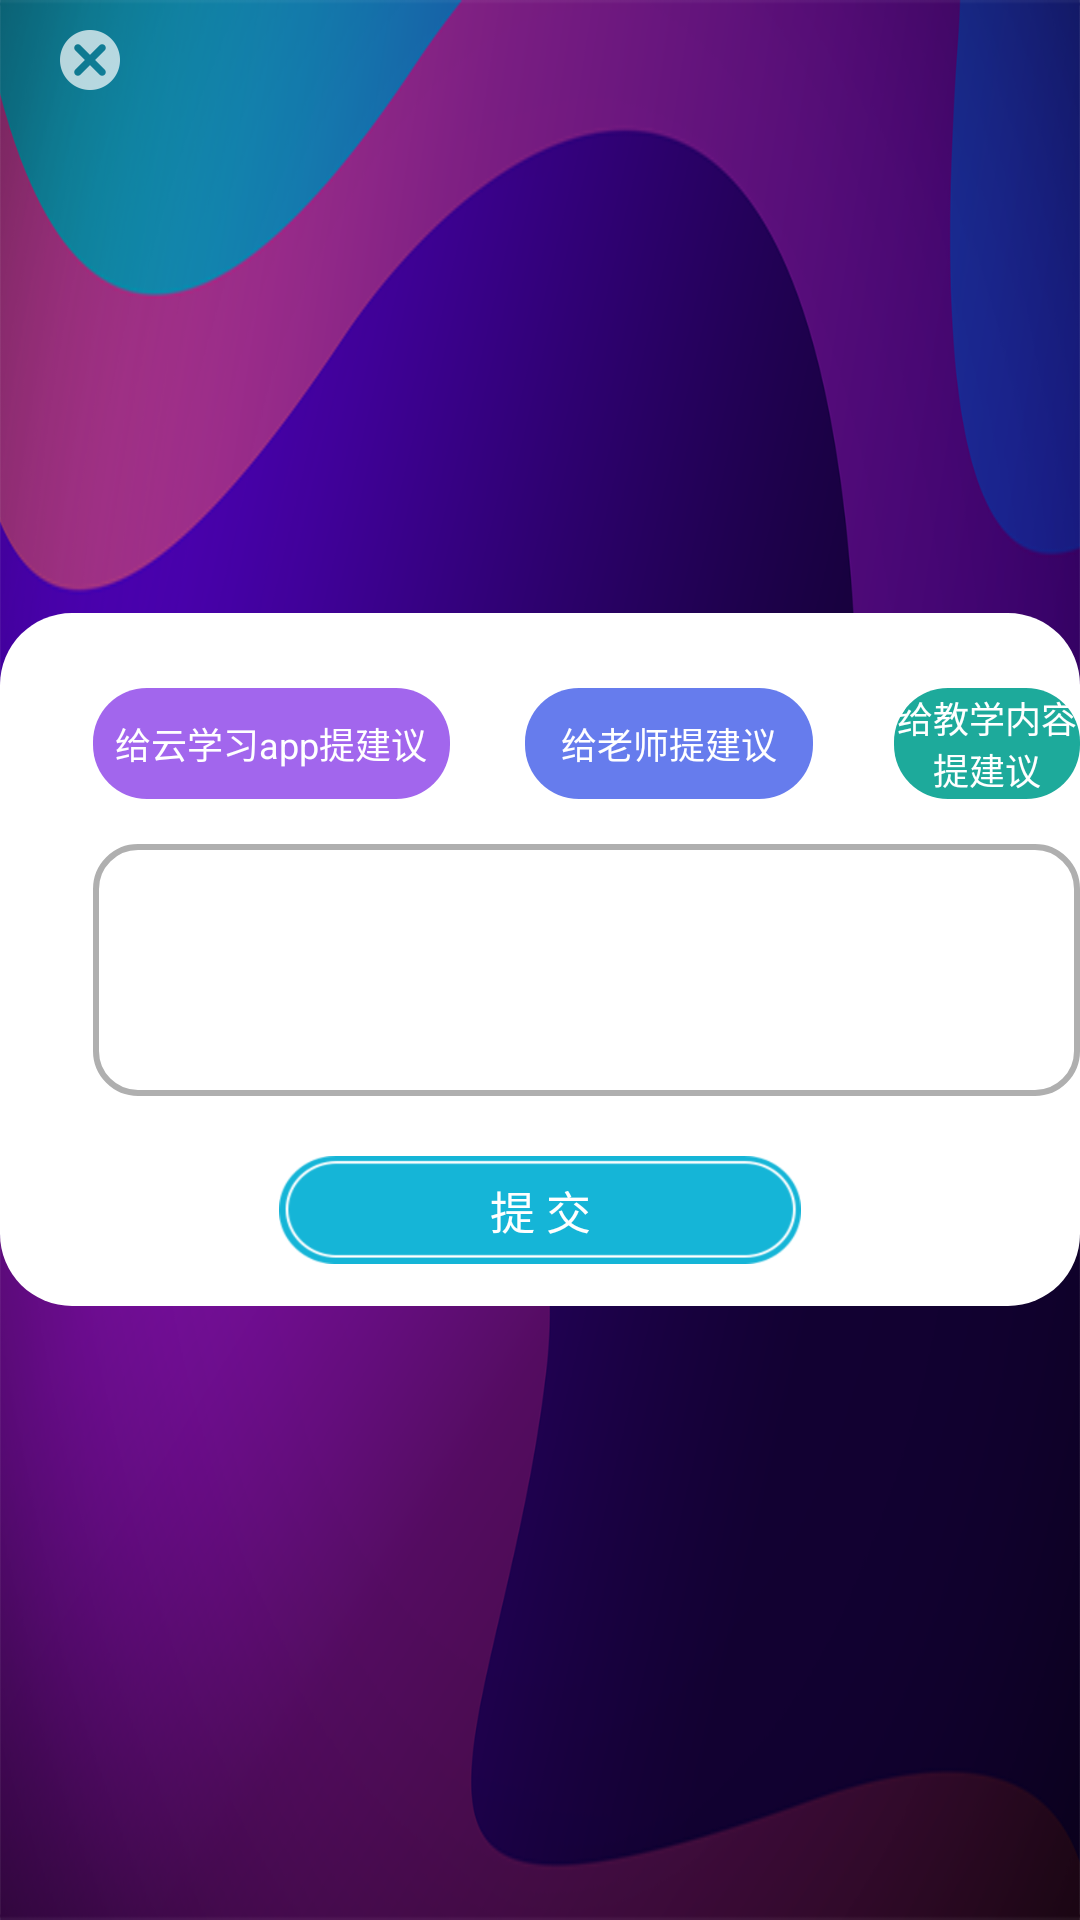

Write the Android layout XML for this screen, with the resource values it uses.
<!-- AndroidManifest.xml: application theme AppTheme -->
<!-- res/layout/big_activity_comments_and_feedback.xml -->
<?xml version="1.0" encoding="utf-8"?>
<RelativeLayout xmlns:android="http://schemas.android.com/apk/res/android"
    android:layout_width="match_parent"
    android:layout_height="match_parent"
    xmlns:app="http://schemas.android.com/apk/res-auto"
    android:background="@mipmap/switch_kids_bg">
    
    <ImageView
        android:layout_width="40dp"
        android:layout_height="20dp"
        android:layout_margin="10dp"
        android:onClick="onClick"
        android:src="@mipmap/btn_close_white" />
    <RelativeLayout
        android:layout_width="542dp"
        android:layout_height="wrap_content"
        android:layout_centerInParent="true"
        android:background="@drawable/comments_shape_round">

        <RelativeLayout
            android:id="@+id/commentsTitle"
            android:layout_width="match_parent"
            android:layout_height="37dp"
            android:layout_marginTop="25dp">

        <TextView
            android:id="@+id/cloudComments"
            android:layout_width="119dp"
            android:layout_height="37dp"
            android:background="@drawable/cloud_comments_shape"
            android:layout_marginLeft="31dp"
            android:text="@string/cloudComments"
            android:textSize="12sp"
            android:gravity="center"
            android:textColor="#FFFFFFFF"/>

        <TextView
            android:id="@+id/teacherComments"
            android:layout_width="96dp"
            android:layout_height="37dp"
            android:background="@drawable/teacher_comments_shape"
            android:layout_toRightOf="@+id/cloudComments"
            android:layout_marginLeft="25dp"
            android:text="@string/teacherComments"
            android:textSize="12sp"
            android:gravity="center"
            android:textColor="#FFFFFFFF"/>
        <TextView
            android:id="@+id/courseComments"
            android:layout_width="115dp"
            android:layout_height="37dp"
            android:background="@drawable/courses_comments_shape"
            android:layout_toRightOf="@+id/teacherComments"
            android:layout_marginLeft="27dp"
            android:text="@string/coursesComments"
            android:textSize="12sp"
            android:gravity="center"
            android:textColor="#FFFFFFFF"/>
        <TextView
            android:id="@+id/otherComments"
            android:layout_width="71dp"
            android:layout_height="37dp"
            android:background="@drawable/other_comments_shape"
            android:layout_toRightOf="@+id/courseComments"
            android:layout_marginLeft="28dp"
            android:text="@string/otherComments"
            android:textSize="12sp"
            android:gravity="center"
            android:textColor="#FFFFFFFF"/>
        </RelativeLayout>
        
        <RelativeLayout
            android:id="@+id/commentsContent"
            android:layout_width="380dp"
            android:layout_height="84dp"
            android:layout_below="@+id/commentsTitle"
            android:layout_marginTop="15dp"
            android:layout_marginLeft="31dp"
            android:background="@drawable/contents_comments_shape">
            <EditText
                android:id="@+id/contents"
                android:layout_width="380dp"
                android:layout_height="84dp"
                android:gravity="top|left"
                android:paddingTop="10dp"
                android:background="@null"
                android:textCursorDrawable="@drawable/color_cursor"
                android:imeOptions="flagNoExtractUi"
                android:paddingStart="10dp"
                android:paddingEnd="10dp"
                android:maxLength="300"
                android:textColor="#FF222222"
                android:textSize="13sp"/>
        </RelativeLayout>
        <RelativeLayout
            android:id="@+id/loadLayout"
            android:layout_width="87dp"
            android:layout_height="87dp"
            android:layout_toRightOf="@+id/commentsContent"
            android:layout_below="@id/commentsTitle"
            android:layout_marginTop="15dp"
            android:layout_marginLeft="12dp"
            android:background="@drawable/load_layout_shape">
            <Button
                android:id="@+id/loadPic"
                android:layout_width="37dp"
                android:layout_height="30dp"
                android:background="@mipmap/opinion_icon_camera"
                android:layout_marginTop="20dp"
                android:layout_marginLeft="25dp"
                />
            <TextView
                android:layout_width="wrap_content"
                android:layout_height="wrap_content"
                android:layout_below="@+id/loadPic"
                android:layout_marginLeft="24dp"
                android:layout_marginTop="6dp"
                android:text="上传截图"
                android:textSize="11sp"
                android:textColor="#222222"
                />
        </RelativeLayout>
       <LinearLayout
           android:id="@+id/imgLinearlayout"
           android:layout_width="match_parent"
           android:layout_height="73dp"
           android:orientation="horizontal"
           android:layout_below="@+id/commentsContent"
           android:layout_marginTop="7dp"
           android:visibility="gone">
           <ImageView
               android:id="@+id/imgShow1"
               android:layout_width="73dp"
               android:layout_height="73dp"
               android:layout_marginLeft="30dp"
               android:src="@drawable/load_layout_shape"
               android:scaleType="centerCrop"/>

           <ImageView
               android:id="@+id/imgShow2"
               android:layout_width="73dp"
               android:layout_height="73dp"
               android:layout_marginLeft="9dp"
               android:src="@drawable/load_layout_shape"
               android:scaleType="centerCrop"/>
           <ImageView
               android:id="@+id/imgShow3"
               android:layout_width="73dp"
               android:layout_height="73dp"
               android:layout_marginLeft="9dp"
               android:src="@drawable/load_layout_shape"
               android:scaleType="centerCrop"/>
       </LinearLayout>

        <RelativeLayout
            android:layout_width="match_parent"
            android:layout_height="36dp"
            android:layout_below="@+id/imgLinearlayout"
            android:layout_marginBottom="14dp"
            android:layout_marginTop="20dp"
            >
           <TextView
               android:layout_width="174dp"
               android:layout_height="36dp"
               android:layout_centerInParent="true"
               android:background="@drawable/selector_weixin"
               android:text="@string/commitComments"
               android:gravity="center"
               android:textColor="#ffffffff"
               android:textSize="15sp"/>
        </RelativeLayout>

    </RelativeLayout>

</RelativeLayout>
<!-- resources referenced by this layout -->
<resources>
  <!-- drawable cloud_comments_shape (drawable) -->
  <?xml version="1.0" encoding="utf-8"?>
  <shape xmlns:android="http://schemas.android.com/apk/res/android">
      <solid android:color="#FFA266ED" />
      <corners android:radius="18dp" />
  </shape>
  <!-- drawable color_cursor (drawable) -->
  <?xml version="1.0" encoding="utf-8"?>
  <shape xmlns:android="http://schemas.android.com/apk/res/android" android:shape="rectangle" >
      <size android:width="1dp" />
      <solid android:color="#ff176da6"  />
  </shape>
  <!-- drawable comments_shape_round (drawable) -->
  <?xml version="1.0" encoding="utf-8"?>
  <shape xmlns:android="http://schemas.android.com/apk/res/android">
      
      <solid android:color="#ffffff" />
      <corners android:radius="24dp" />
  </shape>
  <!-- drawable contents_comments_shape (drawable) -->
  <?xml version="1.0" encoding="utf-8"?>
  <shape xmlns:android="http://schemas.android.com/apk/res/android">
      <stroke
          android:width="2dp"
          android:color="#FFAFAFAF" />
      <corners android:radius="14dp" />
  </shape>
  <!-- drawable courses_comments_shape (drawable) -->
  <?xml version="1.0" encoding="utf-8"?>
  <shape xmlns:android="http://schemas.android.com/apk/res/android">
      <solid android:color="#FF1DAA9B" />
      <corners android:radius="18dp" />
  </shape>
  <!-- drawable load_layout_shape (drawable) -->
  <?xml version="1.0" encoding="utf-8"?>
  <shape xmlns:android="http://schemas.android.com/apk/res/android">
      <solid android:color="#EDEDED" />
      <corners android:radius="14dp" />
  </shape>
  <!-- drawable other_comments_shape (drawable) -->
  <?xml version="1.0" encoding="utf-8"?>
  <shape xmlns:android="http://schemas.android.com/apk/res/android">
      <solid android:color="#FFEB8500" />
      <corners android:radius="18dp" />
  </shape>
  <!-- drawable selector_weixin (drawable) -->
  <?xml version="1.0" encoding="utf-8"?>
  <selector xmlns:android="http://schemas.android.com/apk/res/android">
      <item android:drawable="@drawable/cusser_bnt_pre" android:state_pressed="true" />
      <item android:drawable="@drawable/cusser_bnt_nor"/>
  
  </selector>
  <!-- drawable teacher_comments_shape (drawable) -->
  <?xml version="1.0" encoding="utf-8"?>
  <shape xmlns:android="http://schemas.android.com/apk/res/android">
      <solid android:color="#FF667CED" />
      <corners android:radius="18dp" />
  </shape>
  <!-- mipmap btn_close_white: png bitmap (mipmap-xhdpi, 3302 bytes) -->
  <!-- mipmap opinion_icon_camera: png bitmap (mipmap-hdpi, 2634 bytes) -->
  <!-- mipmap switch_kids_bg: png bitmap (mipmap-xhdpi, 202456 bytes) -->
  <string name="cloudComments">给云学习app提建议</string>
  <string name="commitComments">提   交</string>
  <string name="coursesComments">给教学内容提建议</string>
  <string name="otherComments">其他建议</string>
  <string name="teacherComments">给老师提建议</string>
  <style name="AppTheme" parent="Theme.AppCompat.Light.DarkActionBar">
          
          <item name="colorPrimary">@color/colorPrimary</item>
          <item name="colorPrimaryDark">@color/colorPrimaryDark</item>
          <item name="colorAccent">@color/colorAccent</item>
          <item name="android:windowNoTitle">true</item>
  
          <item name="android:windowFullscreen">true</item>
  
          <item name="android:windowIsTranslucent">true</item>
  
  
      </style>
  <!-- drawable cusser_bnt_pre: png bitmap (drawable-v24, 11270 bytes) -->
  <!-- drawable cusser_bnt_nor: png bitmap (drawable-v24, 11555 bytes) -->
  <color name="colorPrimary">#3F51B5</color>
  <color name="colorPrimaryDark">#303F9F</color>
  <color name="colorAccent">#FF4081</color>
</resources>
